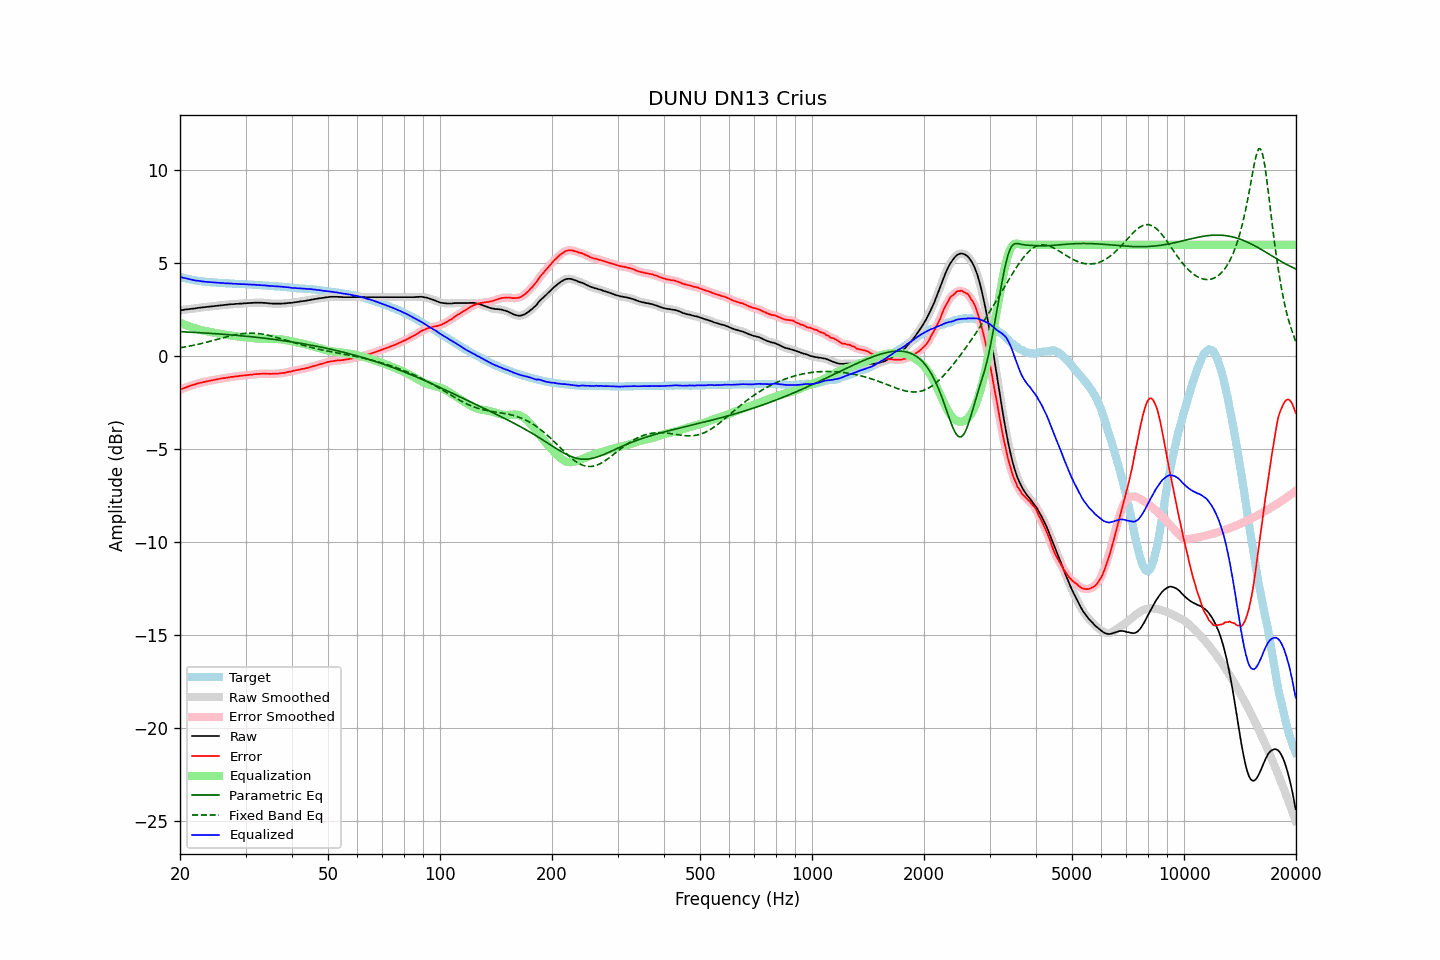

The file beside this chart, header and first rows:
frequency, raw, error, smoothed, error_smoothed, equalization, parametric_eq, fixed_band_eq, equalized_raw, equalized_smoothed, target
20.00, 2.47, -1.80, 2.47, -1.80, 1.80, 1.33, 0.46, 4.28, 4.27, 4.28
20.20, 2.48, -1.76, 2.48, -1.77, 1.77, 1.32, 0.47, 4.25, 4.25, 4.25
20.40, 2.49, -1.73, 2.50, -1.73, 1.73, 1.32, 0.49, 4.22, 4.23, 4.23
20.61, 2.51, -1.69, 2.51, -1.70, 1.70, 1.31, 0.50, 4.21, 4.21, 4.21
20.81, 2.52, -1.66, 2.52, -1.66, 1.66, 1.31, 0.52, 4.19, 4.19, 4.19
21.02, 2.53, -1.63, 2.53, -1.63, 1.63, 1.30, 0.53, 4.16, 4.17, 4.17
21.23, 2.54, -1.60, 2.54, -1.60, 1.60, 1.30, 0.55, 4.14, 4.14, 4.14
21.44, 2.55, -1.57, 2.55, -1.57, 1.57, 1.30, 0.57, 4.12, 4.12, 4.12
21.66, 2.56, -1.54, 2.56, -1.54, 1.54, 1.29, 0.59, 4.11, 4.10, 4.10
21.87, 2.57, -1.52, 2.57, -1.52, 1.51, 1.29, 0.60, 4.09, 4.09, 4.09
22.09, 2.58, -1.49, 2.59, -1.49, 1.49, 1.28, 0.62, 4.07, 4.08, 4.07
22.31, 2.60, -1.46, 2.60, -1.46, 1.46, 1.28, 0.64, 4.07, 4.06, 4.06
22.54, 2.61, -1.44, 2.61, -1.44, 1.44, 1.27, 0.66, 4.05, 4.05, 4.05
22.76, 2.62, -1.42, 2.62, -1.42, 1.42, 1.27, 0.68, 4.04, 4.04, 4.04
22.99, 2.63, -1.40, 2.63, -1.40, 1.40, 1.26, 0.70, 4.03, 4.03, 4.03
23.22, 2.64, -1.38, 2.64, -1.37, 1.37, 1.26, 0.72, 4.02, 4.02, 4.02
23.45, 2.65, -1.35, 2.65, -1.36, 1.36, 1.25, 0.74, 4.01, 4.01, 4.01
23.69, 2.66, -1.33, 2.66, -1.34, 1.34, 1.24, 0.77, 4.00, 4.00, 4.00
23.92, 2.67, -1.32, 2.67, -1.32, 1.32, 1.24, 0.79, 3.99, 3.99, 4.00
24.16, 2.68, -1.30, 2.68, -1.30, 1.30, 1.23, 0.81, 3.99, 3.99, 3.99
24.40, 2.69, -1.29, 2.69, -1.29, 1.29, 1.23, 0.84, 3.98, 3.98, 3.98
24.65, 2.70, -1.27, 2.70, -1.27, 1.27, 1.22, 0.86, 3.97, 3.97, 3.97
24.89, 2.71, -1.26, 2.71, -1.26, 1.25, 1.22, 0.88, 3.97, 3.97, 3.97
25.14, 2.72, -1.24, 2.72, -1.24, 1.24, 1.21, 0.91, 3.96, 3.96, 3.96
25.39, 2.73, -1.22, 2.73, -1.22, 1.22, 1.20, 0.93, 3.96, 3.96, 3.95
25.65, 2.74, -1.21, 2.74, -1.20, 1.21, 1.20, 0.95, 3.95, 3.95, 3.95
25.91, 2.75, -1.19, 2.75, -1.19, 1.19, 1.19, 0.98, 3.95, 3.95, 3.94
26.16, 2.76, -1.17, 2.76, -1.18, 1.18, 1.18, 1.00, 3.94, 3.94, 3.94
26.43, 2.76, -1.17, 2.77, -1.17, 1.16, 1.18, 1.02, 3.93, 3.93, 3.94
26.69, 2.77, -1.15, 2.77, -1.15, 1.15, 1.17, 1.05, 3.92, 3.92, 3.93
26.96, 2.78, -1.14, 2.78, -1.14, 1.14, 1.16, 1.07, 3.92, 3.92, 3.92
27.23, 2.79, -1.12, 2.79, -1.12, 1.13, 1.16, 1.09, 3.92, 3.92, 3.91
27.50, 2.80, -1.11, 2.80, -1.11, 1.11, 1.15, 1.11, 3.92, 3.91, 3.91
27.77, 2.80, -1.11, 2.81, -1.10, 1.10, 1.14, 1.13, 3.90, 3.91, 3.91
28.05, 2.81, -1.09, 2.81, -1.09, 1.09, 1.14, 1.15, 3.90, 3.90, 3.90
28.33, 2.82, -1.07, 2.82, -1.08, 1.08, 1.13, 1.16, 3.90, 3.90, 3.90
28.62, 2.82, -1.07, 2.83, -1.07, 1.07, 1.12, 1.18, 3.89, 3.89, 3.90
28.90, 2.83, -1.05, 2.83, -1.06, 1.06, 1.11, 1.20, 3.89, 3.89, 3.88
29.19, 2.83, -1.05, 2.84, -1.05, 1.05, 1.10, 1.21, 3.88, 3.88, 3.88
29.48, 2.84, -1.04, 2.84, -1.04, 1.04, 1.10, 1.22, 3.88, 3.88, 3.88
29.78, 2.85, -1.03, 2.85, -1.03, 1.03, 1.09, 1.23, 3.88, 3.88, 3.88
30.08, 2.85, -1.02, 2.86, -1.02, 1.02, 1.08, 1.24, 3.87, 3.87, 3.88
30.38, 2.86, -1.00, 2.86, -1.01, 1.01, 1.07, 1.24, 3.87, 3.87, 3.87
30.68, 2.86, -1.00, 2.86, -1.00, 1.00, 1.06, 1.25, 3.86, 3.86, 3.86
30.99, 2.87, -0.99, 2.87, -0.99, 0.99, 1.05, 1.25, 3.86, 3.86, 3.86
31.30, 2.87, -0.99, 2.88, -0.98, 0.98, 1.05, 1.25, 3.85, 3.86, 3.86
31.61, 2.88, -0.96, 2.88, -0.97, 0.97, 1.04, 1.24, 3.85, 3.85, 3.85
31.93, 2.88, -0.96, 2.88, -0.96, 0.96, 1.03, 1.24, 3.85, 3.84, 3.84
32.24, 2.88, -0.96, 2.88, -0.95, 0.96, 1.02, 1.23, 3.84, 3.84, 3.84
32.57, 2.88, -0.95, 2.88, -0.95, 0.95, 1.01, 1.22, 3.83, 3.83, 3.83
32.89, 2.88, -0.94, 2.88, -0.94, 0.94, 1.00, 1.21, 3.83, 3.83, 3.83
33.22, 2.88, -0.94, 2.88, -0.94, 0.94, 0.99, 1.20, 3.83, 3.82, 3.82
33.55, 2.87, -0.94, 2.88, -0.94, 0.94, 0.98, 1.18, 3.81, 3.82, 3.81
33.89, 2.87, -0.94, 2.87, -0.94, 0.94, 0.97, 1.17, 3.81, 3.81, 3.81
34.23, 2.86, -0.94, 2.86, -0.94, 0.94, 0.96, 1.15, 3.80, 3.80, 3.81
34.57, 2.85, -0.94, 2.85, -0.94, 0.94, 0.95, 1.13, 3.79, 3.80, 3.79
34.92, 2.84, -0.95, 2.85, -0.94, 0.94, 0.94, 1.11, 3.78, 3.79, 3.79
35.27, 2.84, -0.94, 2.84, -0.94, 0.94, 0.93, 1.09, 3.78, 3.78, 3.79
35.62, 2.83, -0.94, 2.84, -0.94, 0.94, 0.91, 1.07, 3.77, 3.78, 3.77
35.97, 2.83, -0.94, 2.83, -0.94, 0.94, 0.90, 1.04, 3.77, 3.77, 3.77
... 635 more rows
